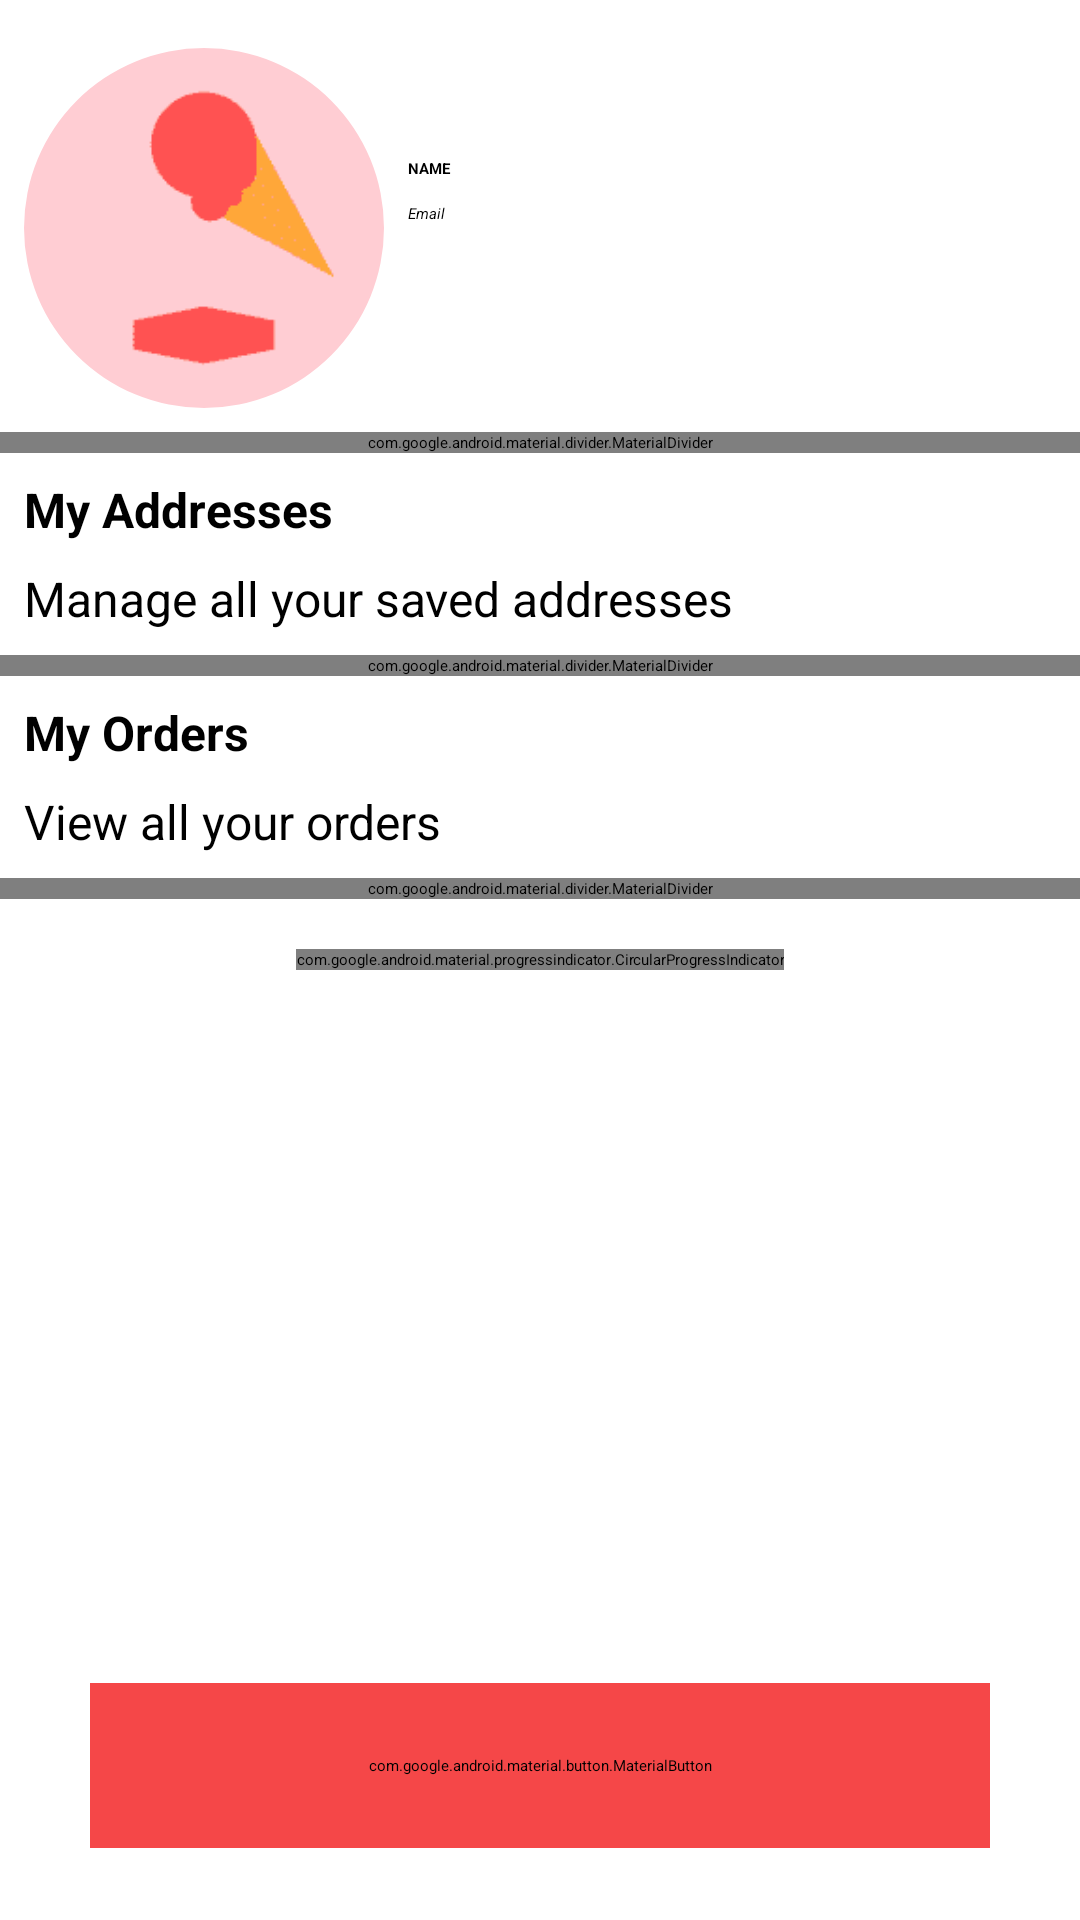

Reconstruct the res/layout file that produces this screen, plus the resources it refers to.
<!-- AndroidManifest.xml: application theme Theme.App.Starting -->
<!-- res/layout/fragment_profile.xml -->
<?xml version="1.0" encoding="utf-8"?>
<FrameLayout xmlns:android="http://schemas.android.com/apk/res/android"
    xmlns:app="http://schemas.android.com/apk/res-auto"
    xmlns:tools="http://schemas.android.com/tools"
    android:layout_width="match_parent"
    android:layout_height="match_parent"
    tools:context=".fragments.ProfileFragment">

    <com.google.android.material.progressindicator.CircularProgressIndicator
        android:id="@+id/progressBarProfile"
        android:layout_width="wrap_content"
        android:layout_height="wrap_content"
        android:indeterminate="true"
        android:indeterminateTint="@color/primaryColor"
        app:hideAnimationBehavior="outward"
        app:indicatorSize="30dp"
        android:layout_gravity="center" />

    <androidx.constraintlayout.widget.ConstraintLayout
        android:layout_width="match_parent"
        android:id="@+id/clProfile"
        android:layout_height="match_parent">

        <com.google.android.material.imageview.ShapeableImageView
            android:id="@+id/ivProfileLogo"
            android:layout_width="120dp"
            android:layout_height="120dp"
            android:layout_marginStart="8dp"
            android:layout_marginTop="16dp"
            android:scaleType="centerCrop"
            android:src="@drawable/profile"
            app:layout_constraintStart_toStartOf="parent"
            app:layout_constraintTop_toTopOf="parent"
            app:shapeAppearanceOverlay="@style/CircularImageView" />

        <TextView
            android:id="@+id/tvProfileName"
            android:layout_width="wrap_content"
            android:layout_height="wrap_content"
            android:layout_marginStart="8dp"
            android:layout_marginBottom="40dp"
            android:text="@string/name"
            android:textColor="@color/black"
            android:textAllCaps="true"
            android:textStyle="bold"
            app:layout_constraintBottom_toBottomOf="@id/ivProfileLogo"
            app:layout_constraintStart_toEndOf="@id/ivProfileLogo"
            app:layout_constraintTop_toTopOf="@id/ivProfileLogo" />

        <TextView
            android:id="@+id/tvProfileEmail"
            android:layout_width="wrap_content"
            android:layout_height="wrap_content"
            android:layout_margin="8dp"
            android:text="@string/email"
            android:textColor="@color/black"
            android:textStyle="italic"
            app:layout_constraintStart_toEndOf="@id/ivProfileLogo"
            app:layout_constraintTop_toBottomOf="@id/tvProfileName" />

        <com.google.android.material.button.MaterialButton
            android:id="@+id/btnLogoutProfile"
            style="@style/RoundeddButton"
            android:layout_width="300dp"
            android:layout_height="55dp"
            android:layout_marginBottom="24dp"
            android:text="@string/logout"
            app:layout_constraintBottom_toBottomOf="parent"
            app:layout_constraintEnd_toEndOf="parent"
            app:layout_constraintStart_toStartOf="parent" />

        <com.google.android.material.divider.MaterialDivider
            android:id="@+id/divider"
            android:layout_width="match_parent"
            android:layout_height="wrap_content"
            android:layout_marginTop="8dp"
            app:layout_constraintEnd_toEndOf="parent"
            app:layout_constraintStart_toStartOf="parent"
            app:layout_constraintTop_toBottomOf="@id/ivProfileLogo" />


        <LinearLayout
            android:id="@+id/llMyAddresses"
            android:layout_width="match_parent"
            android:layout_height="wrap_content"
            android:layout_marginTop="8dp"
            android:orientation="vertical"
            app:layout_constraintEnd_toEndOf="parent"
            app:layout_constraintStart_toStartOf="parent"
            app:layout_constraintTop_toBottomOf="@id/divider">


            <TextView
                android:id="@+id/tvSavedAddresses_Profile"
                android:layout_width="match_parent"
                android:layout_height="wrap_content"
                android:layout_marginStart="8dp"
                android:layout_marginEnd="8dp"
                android:textSize="16sp"
                android:text="@string/my_addresses"
                android:textStyle="bold" />

            <TextView
                android:layout_width="match_parent"
                android:layout_height="wrap_content"
                android:layout_gravity=""
                android:textSize="16sp"
                android:layout_margin="8dp"
                android:text="@string/manage_all_your_saved_addresses" />
        </LinearLayout>

        <com.google.android.material.divider.MaterialDivider
            android:id="@+id/divider2"
            android:layout_width="match_parent"
            android:layout_height="wrap_content"
            app:layout_constraintEnd_toEndOf="parent"
            app:layout_constraintStart_toStartOf="parent"
            app:layout_constraintTop_toBottomOf="@id/llMyAddresses" />

        <LinearLayout
            android:id="@+id/llMyOrders"
            android:layout_width="match_parent"
            android:layout_height="wrap_content"
            android:orientation="vertical"
            app:layout_constraintEnd_toEndOf="parent"
            app:layout_constraintStart_toStartOf="parent"
            app:layout_constraintTop_toBottomOf="@id/divider2">

            <TextView
                android:id="@+id/tvMyOrders_Profile"
                android:layout_width="match_parent"
                android:layout_height="wrap_content"
                android:layout_marginStart="8dp"
                android:layout_marginTop="8dp"
                android:layout_marginEnd="8dp"
                android:textSize="16sp"
                android:text="@string/my_orders"
                android:textStyle="bold" />

            <TextView
                android:layout_width="match_parent"
                android:layout_height="wrap_content"
                android:layout_gravity=""
                android:textSize="16sp"
                android:layout_margin="8dp"
                android:text="@string/view_all_your_orders" />

        </LinearLayout>

        <com.google.android.material.divider.MaterialDivider
            android:id="@+id/divider3"
            android:layout_width="match_parent"
            android:layout_height="wrap_content"
            app:layout_constraintEnd_toEndOf="parent"
            app:layout_constraintStart_toStartOf="parent"
            app:layout_constraintTop_toBottomOf="@id/llMyOrders" />

    </androidx.constraintlayout.widget.ConstraintLayout>
</FrameLayout>
<!-- resources referenced by this layout -->
<resources>
  <color name="black">#FF000000</color>
  <color name="primaryColor">#f54748</color>
  <string name="email">Email</string>
  <string name="logout">Logout</string>
  <string name="manage_all_your_saved_addresses">Manage all your saved addresses</string>
  <string name="my_addresses">My Addresses</string>
  <string name="my_orders">My Orders</string>
  <string name="name">Name</string>
  <string name="view_all_your_orders">View all your orders</string>
  <style name="CircularImageView">
          <item name="cornerFamily">rounded</item>
          <item name="cornerSize">50%</item>
      </style>
  <style name="RoundeddButton">
          <item name="android:backgroundTint">@color/primaryColor</item>
          <item name="android:textColor">@color/white</item>
          <item name="cornerRadius">20dp</item>
      </style>
  <style name="Theme.App.Starting" parent="Theme.SplashScreen">
          <item name="windowSplashScreenBackground">@color/primaryColor</item>
          <item name="windowSplashScreenAnimatedIcon">@drawable/ic_launcher</item>
          <item name="windowSplashScreenAnimationDuration">200</item>
          <item name="postSplashScreenTheme">@style/Theme.FoodOrderer</item>
      </style>
  <color name="white">#FFFFFFFF</color>
  <style name="Theme.FoodOrderer" parent="Theme.MaterialComponents.Light.NoActionBar">
          
          <item name="colorPrimary">@color/primaryColor</item>
          <item name="colorPrimaryVariant">@color/primaryColor</item>
          <item name="colorOnPrimary">@color/white</item>
          
          <item name="colorSecondary">@color/primaryColor</item>
          <item name="colorSecondaryVariant">@color/primaryColor</item>
          <item name="colorOnSecondary">@color/black</item>
          
          <item name="android:statusBarColor" tools:targetApi="l">?attr/colorPrimaryVariant</item>
          
          <item name="bottomSheetDialogTheme">@style/AppBottomSheetDialogTheme</item>
          <item name="materialAlertDialogTheme">@style/ThemeOverlay.App.MaterialAlertDialog</item>
          <item name="materialDividerStyle">@style/Widget.App.MaterialDivider</item>
  
      </style>
  <style name="AppBottomSheetDialogTheme" parent="Theme.Design.Light.BottomSheetDialog">
          <item name="bottomSheetStyle">@style/AppModalStyle</item>
      </style>
  <style name="ThemeOverlay.App.MaterialAlertDialog" parent="ThemeOverlay.MaterialComponents.MaterialAlertDialog">
          <item name="alertDialogStyle">@style/MaterialAlertDialog.App</item>
      </style>
  <style name="Widget.App.MaterialDivider" parent="Widget.MaterialComponents.MaterialDivider">
          <item name="materialThemeOverlay">@style/ThemeOverlay.App.MaterialDivider</item>
      </style>
  <style name="AppModalStyle" parent="Widget.Design.BottomSheet.Modal">
          <item name="android:background">@drawable/bottom_sheet_bg</item>
      </style>
  <style name="MaterialAlertDialog.App" parent="MaterialAlertDialog.MaterialComponents">
          <item name="shapeAppearance">@style/ShapeAppearance.App.MediumComponent</item>
      </style>
  <style name="ThemeOverlay.App.MaterialDivider" parent="">
          <item name="colorOnSurface">@color/primaryColor</item>
      </style>
  <!-- drawable bottom_sheet_bg (drawable) -->
  <?xml version="1.0" encoding="utf-8"?>
  <shape xmlns:android="http://schemas.android.com/apk/res/android">
  
      <solid android:color="#ffffff" />
      <corners android:topLeftRadius="16dp"
          android:topRightRadius="16dp" />
  </shape>
  <style name="ShapeAppearance.App.MediumComponent" parent="ShapeAppearance.MaterialComponents.MediumComponent">
          <item name="cornerFamily">rounded</item>
          <item name="cornerSize">16dp</item>
      </style>
</resources>
